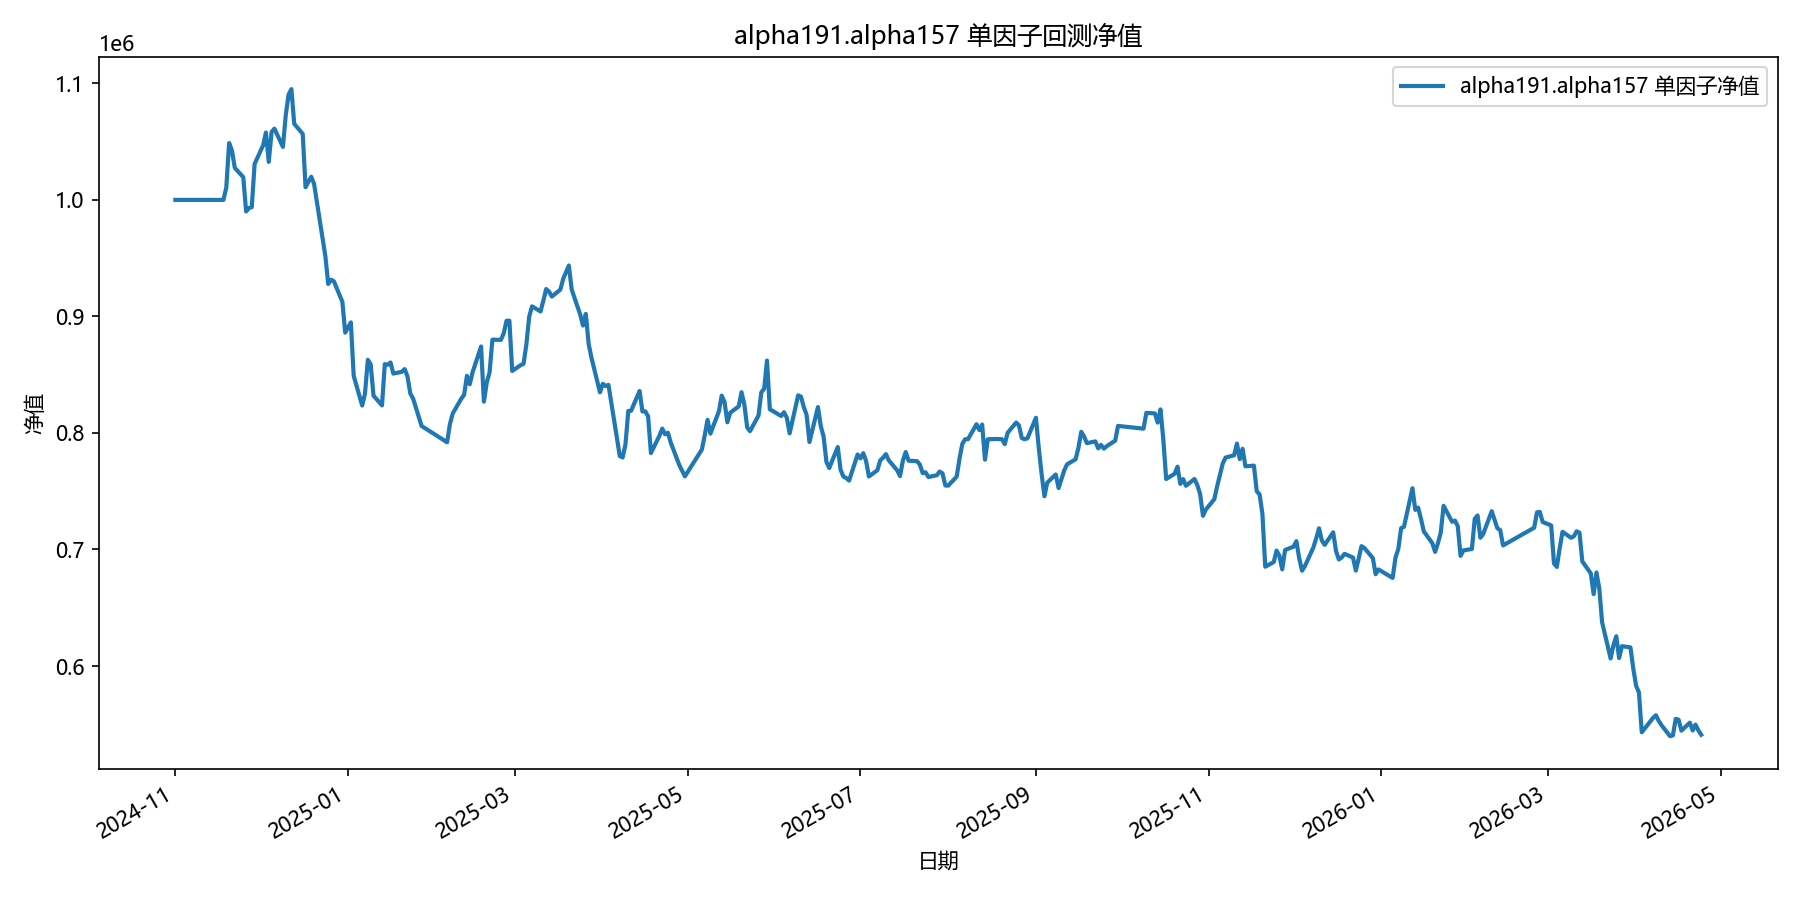

Data behind this chart, as committed beside it:
date, equity
2024-11-01, 1000000
2024-11-04, 1000000
2024-11-05, 1000000
2024-11-06, 1000000
2024-11-07, 1000000
2024-11-08, 1000000
2024-11-11, 1000000
2024-11-12, 1000000
2024-11-13, 1000000
2024-11-14, 1000000
2024-11-15, 1000000
2024-11-18, 1000000
2024-11-19, 1010604
2024-11-20, 1048772
2024-11-21, 1042359
2024-11-22, 1027528
2024-11-25, 1019450
2024-11-26, 990090
2024-11-27, 993016
2024-11-28, 993763
2024-11-29, 1030850
2024-12-02, 1046805
2024-12-03, 1057790
2024-12-04, 1032624
2024-12-05, 1058234
2024-12-06, 1061169
2024-12-09, 1045476
2024-12-10, 1072500
2024-12-11, 1090358
2024-12-12, 1095056
2024-12-13, 1065239
2024-12-16, 1056687
2024-12-17, 1010889
2024-12-18, 1015553
2024-12-19, 1019818
2024-12-20, 1013904
2024-12-23, 966871
2024-12-24, 951618
2024-12-25, 927855
2024-12-26, 931518
2024-12-27, 930181
2024-12-30, 912546
2024-12-31, 886099
2025-01-02, 894900
2025-01-03, 849021
2025-01-06, 823513
2025-01-07, 833786
2025-01-08, 862790
2025-01-09, 859014
2025-01-10, 832003
2025-01-13, 823641
2025-01-14, 859048
2025-01-15, 858514
2025-01-16, 860521
2025-01-17, 850945
2025-01-20, 852450
2025-01-21, 854821
2025-01-22, 848614
2025-01-23, 833850
2025-01-24, 829430
... 299 more rows
